3-way image classification set "data" from GitHub (nurddeenIbra/cropland-mapping); label vocabulary: building, cropland, uncultivated land.

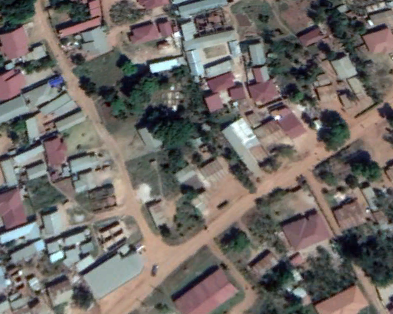
Label: building

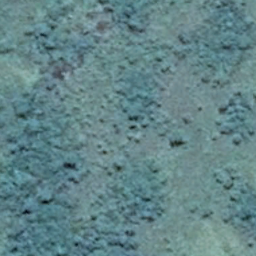
Label: uncultivated land

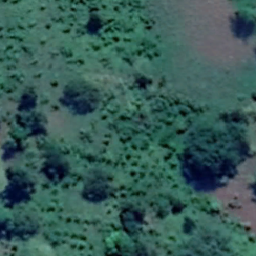
Label: cropland

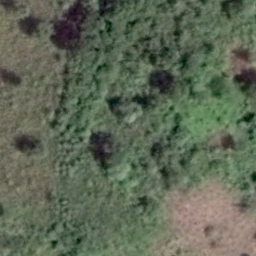
Label: cropland

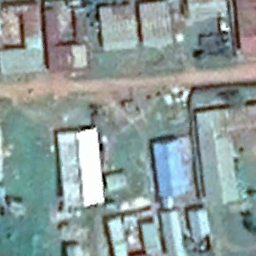
Label: building

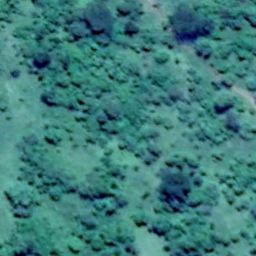
Label: uncultivated land
